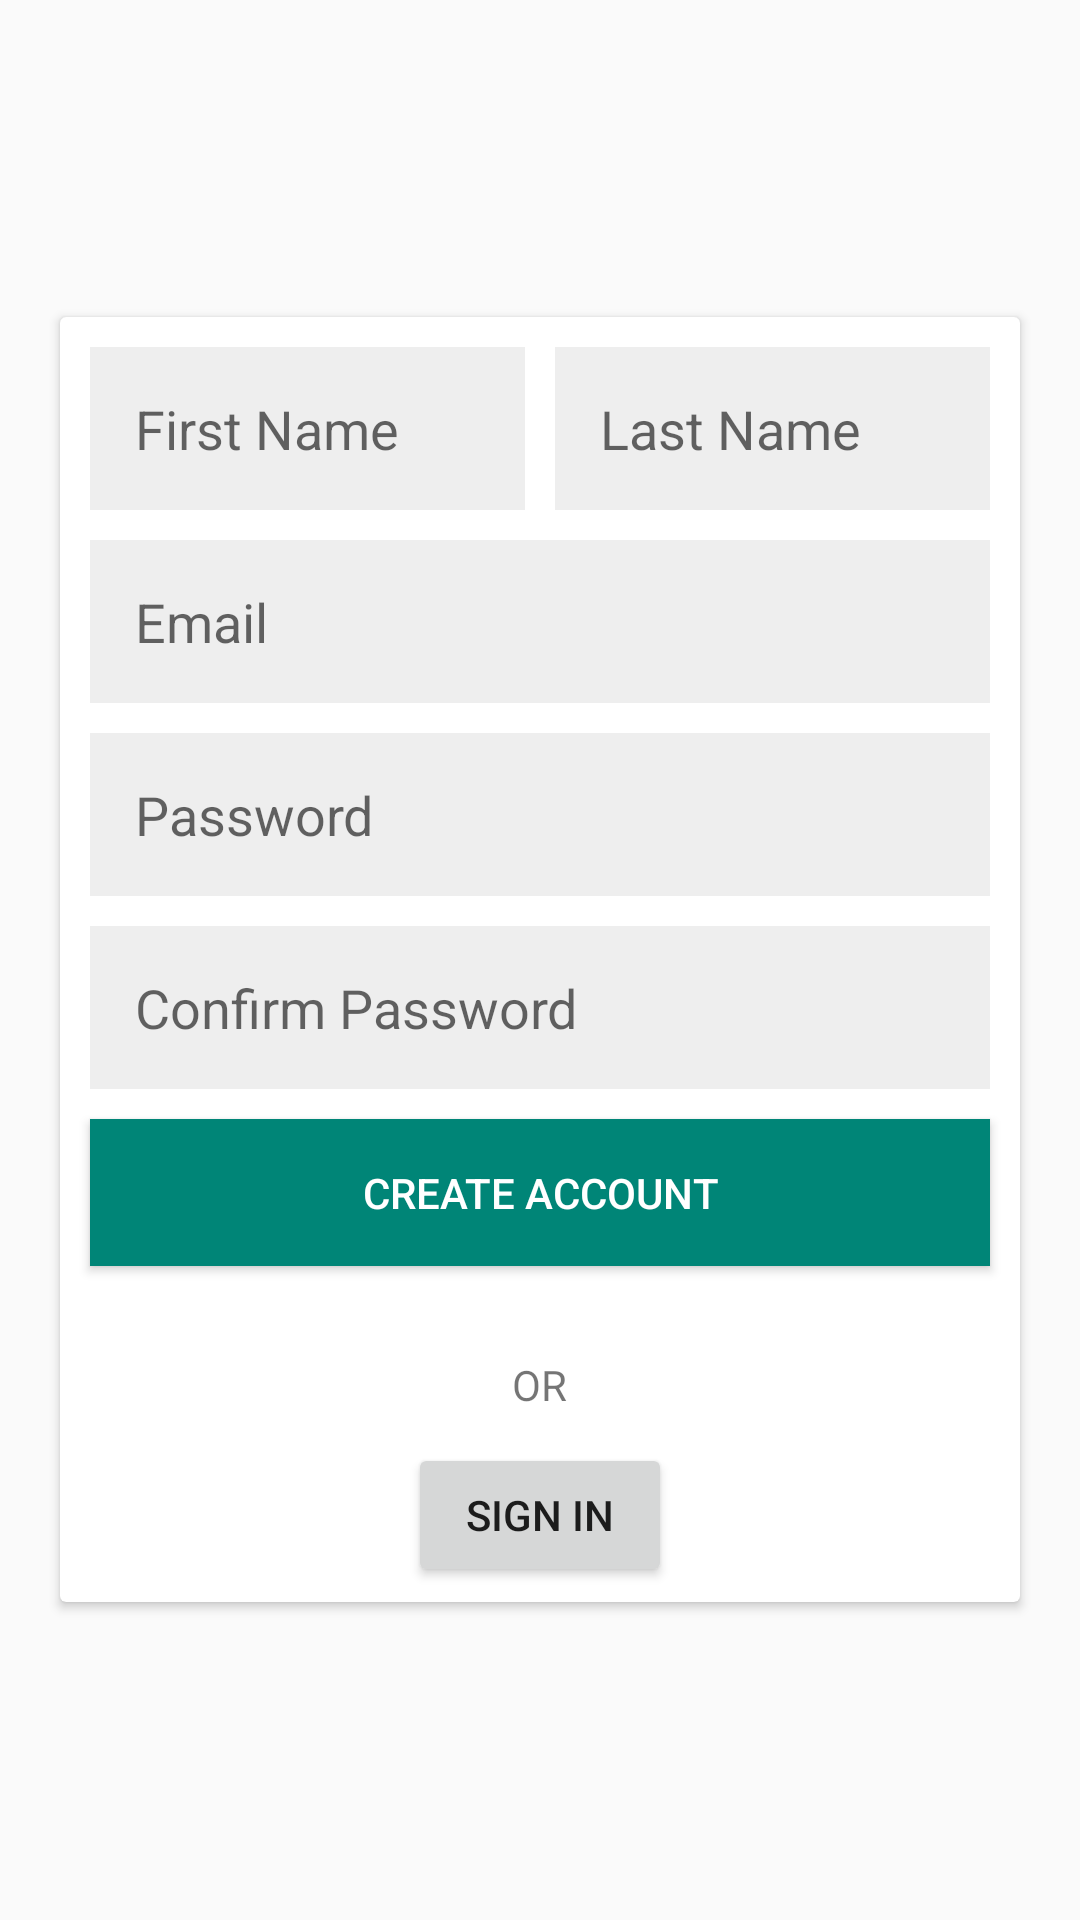

This screen was rendered from an Android layout file. Write that file and the resources it references.
<!-- AndroidManifest.xml: application theme AppTheme -->
<!-- res/layout/activity_registration.xml -->
<?xml version="1.0" encoding="utf-8"?>
<android.support.design.widget.CoordinatorLayout xmlns:android="http://schemas.android.com/apk/res/android"
    xmlns:app="http://schemas.android.com/apk/res-auto"
    xmlns:tools="http://schemas.android.com/tools"
    android:layout_width="match_parent"
    android:layout_height="match_parent"
    tools:context=".registration.Registration">

    <android.support.design.widget.AppBarLayout
        android:layout_width="match_parent"
        android:layout_height="wrap_content"
        android:theme="@style/AppTheme.AppBarOverlay">

        
            
            
            
            
            

    </android.support.design.widget.AppBarLayout>

    <include layout="@layout/content_registration" />

    
        
        
        
        
        
        

</android.support.design.widget.CoordinatorLayout>
<!-- res/layout/content_registration.xml (included above) -->
<?xml version="1.0" encoding="utf-8"?>
<RelativeLayout xmlns:android="http://schemas.android.com/apk/res/android"
    xmlns:app="http://schemas.android.com/apk/res-auto"
    xmlns:tools="http://schemas.android.com/tools"
    android:layout_width="match_parent"
    android:layout_height="match_parent"
    app:layout_behavior="@string/appbar_scrolling_view_behavior"
    tools:context=".registration.Registration"
    android:background="@drawable/loginbackground"
    tools:showIn="@layout/activity_registration">



    <android.support.v7.widget.CardView
        android:layout_width="match_parent"
        android:layout_height="wrap_content"
        android:layout_centerInParent="true"
        android:layout_margin="20dp"
        >

    <LinearLayout
        android:layout_width="match_parent"
        android:layout_height="wrap_content"
        android:orientation="vertical"
        android:layout_alignParentTop="true"
        android:layout_alignParentLeft="true"
        android:layout_alignParentStart="true"
        android:background="@drawable/background_transparent"
        >

    <LinearLayout
        android:layout_width="match_parent"
        android:layout_height="wrap_content"
        android:orientation="horizontal"
        android:weightSum="2"
        android:layout_marginTop="10dp"
        android:layout_marginLeft="10dp"
        android:layout_marginRight="10dp"
        >
        <EditText
            android:id="@+id/etFirstName"
            android:layout_width="0dp"
            android:layout_height="wrap_content"
            android:layout_weight="1"
            android:background="#EEEEEE"
            android:padding="15dp"
            android:layout_marginRight="5dp"
            android:inputType="textPersonName"
            android:hint="First Name"
            />



        <EditText
            android:id="@+id/etLastName"
            android:layout_width="0dp"
            android:layout_height="wrap_content"
            android:layout_weight="1"
            android:hint="Last Name"
            android:background="#EEEEEE"
            android:padding="15dp"
            android:layout_marginLeft="5dp"
            android:inputType="textPersonName"
            />




    </LinearLayout>

        <EditText
            android:id="@+id/etRegisterEmail"
            android:layout_width="match_parent"
            android:layout_height="wrap_content"
            android:layout_marginTop="10dp"
            android:hint="Email"
            android:background="#EEEEEE"
            android:padding="15dp"
            android:layout_marginLeft="10dp"
            android:layout_marginRight="10dp"
            android:inputType="textEmailAddress"
            />

        <EditText
            android:id="@+id/etRegisterPassword"
            android:layout_width="match_parent"
            android:layout_height="wrap_content"
            android:layout_marginTop="10dp"
            android:hint="Password"
            android:background="#EEEEEE"
            android:padding="15dp"
            android:layout_marginLeft="10dp"
            android:layout_marginRight="10dp"
            android:inputType="textPassword"
            />

        <EditText
            android:id="@+id/etRegisterConfirmPassword"
            android:layout_width="match_parent"
            android:layout_height="wrap_content"
            android:layout_marginTop="10dp"
            android:hint="Confirm Password"
            android:background="#EEEEEE"
            android:padding="15dp"
            android:layout_marginLeft="10dp"
            android:layout_marginRight="10dp"
            android:inputType="textPassword"
            />

        <Button
            android:id="@+id/btRegister"
            android:layout_width="match_parent"
            android:layout_height="wrap_content"
            android:padding="15dp"
            android:text="Create Account"
            android:background="@color/colorPrimary"
            android:textColor="#fff"
            android:layout_marginTop="10dp"
            android:layout_marginLeft="10dp"
            android:layout_marginRight="10dp"
            />

        <TextView
            android:id="@+id/tvRegisterOrTitle"
            android:layout_width="wrap_content"
            android:layout_height="wrap_content"
            android:text="OR"
            android:layout_marginTop="30dp"
            android:layout_gravity="center"
            android:autoSizeTextType="uniform"
            />

        <Button
            android:id="@+id/btGoToSignin"
            android:layout_width="wrap_content"
            android:layout_height="wrap_content"
            android:text="Sign in"
            android:layout_marginTop="10dp"
            android:layout_marginLeft="10dp"
            android:layout_marginRight="10dp"
            android:layout_gravity="center"
            android:layout_marginBottom="5dp"

            />


    </LinearLayout>


    </android.support.v7.widget.CardView>


</RelativeLayout>
<!-- resources referenced by this layout -->
<resources>
  <color name="colorPrimary">#008577</color>
  <style name="AppTheme.AppBarOverlay" parent="ThemeOverlay.AppCompat.Dark.ActionBar" />
  <style name="AppTheme.PopupOverlay" parent="ThemeOverlay.AppCompat.Light" />
  <style name="AppTheme" parent="Theme.AppCompat.Light.DarkActionBar">
          
          <item name="colorPrimary">@color/colorPrimary</item>
          <item name="colorPrimaryDark">@color/colorPrimaryDark</item>
          <item name="colorAccent">@color/colorAccent</item>
  
      </style>
  <color name="colorPrimaryDark">#00574B</color>
  <color name="colorAccent">#D81B60</color>
</resources>
